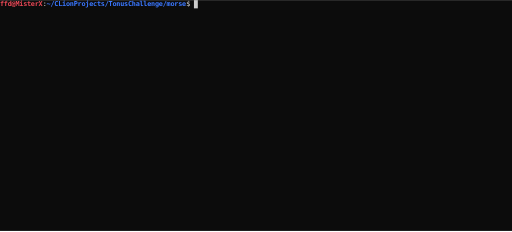
t = 0.00 s
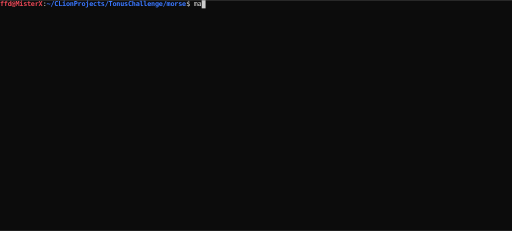
t = 1.39 s
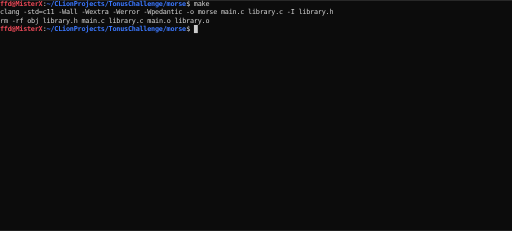
t = 2.81 s
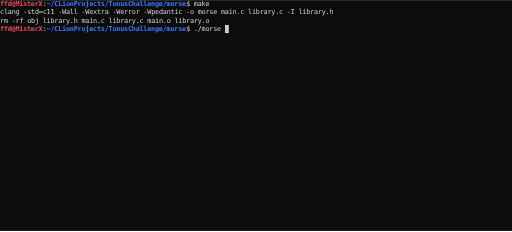
t = 4.22 s
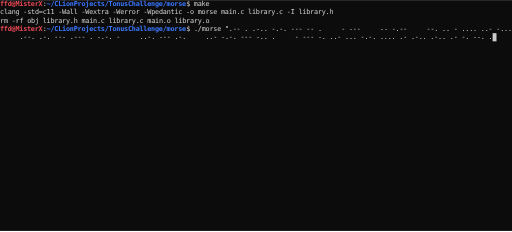
t = 5.60 s
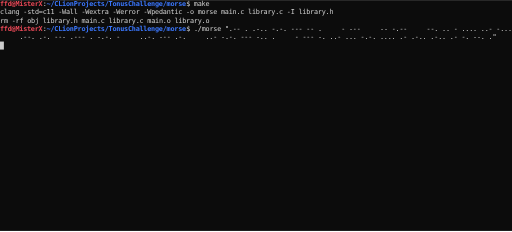
t = 6.41 s

The animated SVG that drew these frames (rendered in a browser with its animation timeline set to each time). Animation: 1 CSS @keyframes rule; one cycle of 8.37 s, repeats indefinitely.

<svg xmlns="http://www.w3.org/2000/svg" xmlns:xlink="http://www.w3.org/1999/xlink" id="terminal" baseProfile="full" viewBox="0 0 1056 478" width="1056" version="1.1">
    <defs>
        <termtosvg:template_settings xmlns:termtosvg="https://github.com/nbedos/termtosvg">
            <termtosvg:screen_geometry columns="132" rows="28"/>
            <termtosvg:animation type="css"/>
        </termtosvg:template_settings>
        <style type="text/css" id="generated-style"><![CDATA[#screen {
                font-family: 'DejaVu Sans Mono', monospace;
                font-style: normal;
                font-size: 14px;
            }

        text {
            dominant-baseline: text-before-edge;
            white-space: pre;
        }
    
            :root {
                --animation-duration: 8365ms;
            }

            @keyframes roll {
                0.000%{transform:translateY(0px)}
13.903%{transform:translateY(-510px)}
15.756%{transform:translateY(-1020px)}
17.549%{transform:translateY(-1530px)}
19.558%{transform:translateY(-2040px)}
27.137%{transform:translateY(-2550px)}
27.233%{transform:translateY(-3060px)}
28.715%{transform:translateY(-3570px)}
28.727%{transform:translateY(-4080px)}
38.542%{transform:translateY(-4590px)}
40.849%{transform:translateY(-5100px)}
46.145%{transform:translateY(-5610px)}
48.763%{transform:translateY(-6120px)}
55.290%{transform:translateY(-6630px)}
62.630%{transform:translateY(-7140px)}
68.392%{transform:translateY(-7650px)}
76.593%{transform:translateY(-8160px)}
76.665%{transform:translateY(-8670px)}
88.045%{transform:translateY(-9180px)}
100.000%{transform:translateY(-9180px)}
            }

            #screen_view {
                animation-duration: 8365ms;
                animation-iteration-count:infinite;
                animation-name:roll;
                animation-timing-function: steps(1,end);
                animation-fill-mode: forwards;
            }
        ]]></style>
        <style type="text/css" id="user-style">
            /* The colors defined below are the default 16 colors used for rendering text of the terminal. Adjust
               them as needed.
               PowerShell colors based on https://en.wikipedia.org/wiki/ANSI_escape_code#Colors */
            .foreground {fill: #cccccc;}
            .background {fill: #0c0c0c;}
            .color0 {fill: #0c0c0c;}
            .color1 {fill: #c50f1f;}
            .color2 {fill: #13a10e;}
            .color3 {fill: #c19c00;}
            .color4 {fill: #0037da;}
            .color5 {fill: #881798;}
            .color6 {fill: #3a96dd;}
            .color7 {fill: #cccccc;}
            .color8 {fill: #767676;}
            .color9 {fill: #e74856;}
            .color10 {fill: #16c60c;}
            .color11 {fill: #f9f1a5;}
            .color12 {fill: #3b78ff;}
            .color13 {fill: #b4009e;}
            .color14 {fill: #61d6d6;}
            .color15 {fill: #f2f2f2;}
        </style>
    </defs>
    <svg id="screen" width="1056" height="476" viewBox="0 0 1056 476" preserveAspectRatio="xMidYMin slice">
    <rect class="background" height="100%" width="100%" x="0" y="0"/><defs><g id="g1"><text x="0" textLength="88" font-weight="bold" class="color9">ffd@MisterX</text><text x="88" textLength="8" class="foreground">:</text><text x="96" textLength="288" font-weight="bold" class="color12">~/CLionProjects/TonusChallenge/morse</text><text x="384" textLength="16" class="foreground">$ </text><text x="400" textLength="8" class="background"> </text></g><g id="g2"><text x="0" textLength="88" font-weight="bold" class="color9">ffd@MisterX</text><text x="88" textLength="8" class="foreground">:</text><text x="96" textLength="288" font-weight="bold" class="color12">~/CLionProjects/TonusChallenge/morse</text><text x="384" textLength="24" class="foreground">$ m</text><text x="408" textLength="8" class="background"> </text></g><g id="g3"><text x="0" textLength="88" font-weight="bold" class="color9">ffd@MisterX</text><text x="88" textLength="8" class="foreground">:</text><text x="96" textLength="288" font-weight="bold" class="color12">~/CLionProjects/TonusChallenge/morse</text><text x="384" textLength="32" class="foreground">$ ma</text><text x="416" textLength="8" class="background"> </text></g><g id="g4"><text x="0" textLength="88" font-weight="bold" class="color9">ffd@MisterX</text><text x="88" textLength="8" class="foreground">:</text><text x="96" textLength="288" font-weight="bold" class="color12">~/CLionProjects/TonusChallenge/morse</text><text x="384" textLength="40" class="foreground">$ mak</text><text x="424" textLength="8" class="background"> </text></g><g id="g5"><text x="0" textLength="88" font-weight="bold" class="color9">ffd@MisterX</text><text x="88" textLength="8" class="foreground">:</text><text x="96" textLength="288" font-weight="bold" class="color12">~/CLionProjects/TonusChallenge/morse</text><text x="384" textLength="48" class="foreground">$ make</text><text x="432" textLength="8" class="background"> </text></g><g id="g6"><text x="0" textLength="88" font-weight="bold" class="color9">ffd@MisterX</text><text x="88" textLength="8" class="foreground">:</text><text x="96" textLength="288" font-weight="bold" class="color12">~/CLionProjects/TonusChallenge/morse</text><text x="384" textLength="48" class="foreground">$ make</text></g><g id="g7"><text x="0" textLength="8" class="background"> </text></g><g id="g8"><text x="0" textLength="688" class="foreground">clang -std=c11 -Wall -Wextra -Werror -Wpedantic -o morse main.c library.c -I library.h</text></g><g id="g9"><text x="0" textLength="432" class="foreground">rm -rf obj library.h main.c library.c main.o library.o</text></g><g id="g10"><text x="0" textLength="88" font-weight="bold" class="color9">ffd@MisterX</text><text x="88" textLength="8" class="foreground">:</text><text x="96" textLength="288" font-weight="bold" class="color12">~/CLionProjects/TonusChallenge/morse</text><text x="384" textLength="24" class="foreground">$ .</text><text x="408" textLength="8" class="background"> </text></g><g id="g11"><text x="0" textLength="88" font-weight="bold" class="color9">ffd@MisterX</text><text x="88" textLength="8" class="foreground">:</text><text x="96" textLength="288" font-weight="bold" class="color12">~/CLionProjects/TonusChallenge/morse</text><text x="384" textLength="32" class="foreground">$ ./</text><text x="416" textLength="8" class="background"> </text></g><g id="g12"><text x="0" textLength="88" font-weight="bold" class="color9">ffd@MisterX</text><text x="88" textLength="8" class="foreground">:</text><text x="96" textLength="288" font-weight="bold" class="color12">~/CLionProjects/TonusChallenge/morse</text><text x="384" textLength="40" class="foreground">$ ./m</text><text x="424" textLength="8" class="background"> </text></g><g id="g13"><text x="0" textLength="88" font-weight="bold" class="color9">ffd@MisterX</text><text x="88" textLength="8" class="foreground">:</text><text x="96" textLength="288" font-weight="bold" class="color12">~/CLionProjects/TonusChallenge/morse</text><text x="384" textLength="80" class="foreground">$ ./morse </text><text x="464" textLength="8" class="background"> </text></g><g id="g14"><text x="0" textLength="88" font-weight="bold" class="color9">ffd@MisterX</text><text x="88" textLength="8" class="foreground">:</text><text x="96" textLength="288" font-weight="bold" class="color12">~/CLionProjects/TonusChallenge/morse</text><text x="384" textLength="88" class="foreground">$ ./morse "</text><text x="472" textLength="8" class="background"> </text></g><g id="g15"><text x="0" textLength="88" font-weight="bold" class="color9">ffd@MisterX</text><text x="88" textLength="8" class="foreground">:</text><text x="96" textLength="288" font-weight="bold" class="color12">~/CLionProjects/TonusChallenge/morse</text><text x="384" textLength="672" class="foreground">$ ./morse ".-- . .-.. -.-. --- -- .     - ---     -- -.--     --. .. - .... ..- -...</text></g><g id="g16"><text x="0" textLength="1016" class="foreground">     .--. .-. --- .--- . -.-. -     ..-. --- .-.     ..- -.-. --- -.. .     - --- -. ..- ... -.-. .... .- .-.. .-.. .- -. --. .</text><text x="1016" textLength="8" class="background"> </text></g><g id="g17"><text x="0" textLength="1024" class="foreground">     .--. .-. --- .--- . -.-. -     ..-. --- .-.     ..- -.-. --- -.. .     - --- -. ..- ... -.-. .... .- .-.. .-.. .- -. --. ."</text><text x="1024" textLength="8" class="background"> </text></g><g id="g18"><text x="0" textLength="1024" class="foreground">     .--. .-. --- .--- . -.-. -     ..-. --- .-.     ..- -.-. --- -.. .     - --- -. ..- ... -.-. .... .- .-.. .-.. .- -. --. ."</text></g><g id="g19"><text x="0" textLength="424" class="foreground">welcome to my github project for ucode tonuschallange</text></g><g id="g20"><text x="0" textLength="88" font-weight="bold" class="color9">ffd@MisterX</text><text x="88" textLength="8" class="foreground">:</text><text x="96" textLength="288" font-weight="bold" class="color12">~/CLionProjects/TonusChallenge/morse</text><text x="384" textLength="48" class="foreground">$ exit</text></g></defs><g id="screen_view"><g><rect x="400" y="0" width="8" height="17" class="foreground"/><use xlink:href="#g1" y="0"/></g><g><rect x="408" y="510" width="8" height="17" class="foreground"/><use xlink:href="#g2" y="510"/></g><g><rect x="416" y="1020" width="8" height="17" class="foreground"/><use xlink:href="#g3" y="1020"/></g><g><rect x="424" y="1530" width="8" height="17" class="foreground"/><use xlink:href="#g4" y="1530"/></g><g><rect x="432" y="2040" width="8" height="17" class="foreground"/><use xlink:href="#g5" y="2040"/></g><g><use xlink:href="#g6" y="2550"/><rect x="0" y="2567" width="8" height="17" class="foreground"/><use xlink:href="#g7" y="2567"/></g><g><use xlink:href="#g6" y="3060"/><use xlink:href="#g8" y="3077"/><rect x="0" y="3094" width="8" height="17" class="foreground"/><use xlink:href="#g7" y="3094"/></g><g><use xlink:href="#g6" y="3570"/><use xlink:href="#g8" y="3587"/><use xlink:href="#g9" y="3604"/><rect x="0" y="3621" width="8" height="17" class="foreground"/><use xlink:href="#g7" y="3621"/></g><g><use xlink:href="#g6" y="4080"/><use xlink:href="#g8" y="4097"/><use xlink:href="#g9" y="4114"/><rect x="400" y="4131" width="8" height="17" class="foreground"/><use xlink:href="#g1" y="4131"/></g><g><use xlink:href="#g6" y="4590"/><use xlink:href="#g8" y="4607"/><use xlink:href="#g9" y="4624"/><rect x="408" y="4641" width="8" height="17" class="foreground"/><use xlink:href="#g10" y="4641"/></g><g><use xlink:href="#g6" y="5100"/><use xlink:href="#g8" y="5117"/><use xlink:href="#g9" y="5134"/><rect x="416" y="5151" width="8" height="17" class="foreground"/><use xlink:href="#g11" y="5151"/></g><g><use xlink:href="#g6" y="5610"/><use xlink:href="#g8" y="5627"/><use xlink:href="#g9" y="5644"/><rect x="424" y="5661" width="8" height="17" class="foreground"/><use xlink:href="#g12" y="5661"/></g><g><use xlink:href="#g6" y="6120"/><use xlink:href="#g8" y="6137"/><use xlink:href="#g9" y="6154"/><rect x="464" y="6171" width="8" height="17" class="foreground"/><use xlink:href="#g13" y="6171"/></g><g><use xlink:href="#g6" y="6630"/><use xlink:href="#g8" y="6647"/><use xlink:href="#g9" y="6664"/><rect x="472" y="6681" width="8" height="17" class="foreground"/><use xlink:href="#g14" y="6681"/></g><g><use xlink:href="#g6" y="7140"/><use xlink:href="#g8" y="7157"/><use xlink:href="#g9" y="7174"/><use xlink:href="#g15" y="7191"/><rect x="1016" y="7208" width="8" height="17" class="foreground"/><use xlink:href="#g16" y="7208"/></g><g><use xlink:href="#g6" y="7650"/><use xlink:href="#g8" y="7667"/><use xlink:href="#g9" y="7684"/><use xlink:href="#g15" y="7701"/><rect x="1024" y="7718" width="8" height="17" class="foreground"/><use xlink:href="#g17" y="7718"/></g><g><use xlink:href="#g6" y="8160"/><use xlink:href="#g8" y="8177"/><use xlink:href="#g9" y="8194"/><use xlink:href="#g15" y="8211"/><use xlink:href="#g18" y="8228"/><rect x="0" y="8245" width="8" height="17" class="foreground"/><use xlink:href="#g7" y="8245"/></g><g><use xlink:href="#g6" y="8670"/><use xlink:href="#g8" y="8687"/><use xlink:href="#g9" y="8704"/><use xlink:href="#g15" y="8721"/><use xlink:href="#g18" y="8738"/><use xlink:href="#g19" y="8755"/><rect x="400" y="8772" width="8" height="17" class="foreground"/><use xlink:href="#g1" y="8772"/></g><g><use xlink:href="#g6" y="9180"/><use xlink:href="#g8" y="9197"/><use xlink:href="#g9" y="9214"/><use xlink:href="#g15" y="9231"/><use xlink:href="#g18" y="9248"/><use xlink:href="#g19" y="9265"/><use xlink:href="#g20" y="9282"/><rect x="0" y="9299" width="8" height="17" class="foreground"/><use xlink:href="#g7" y="9299"/></g></g></svg>
</svg>